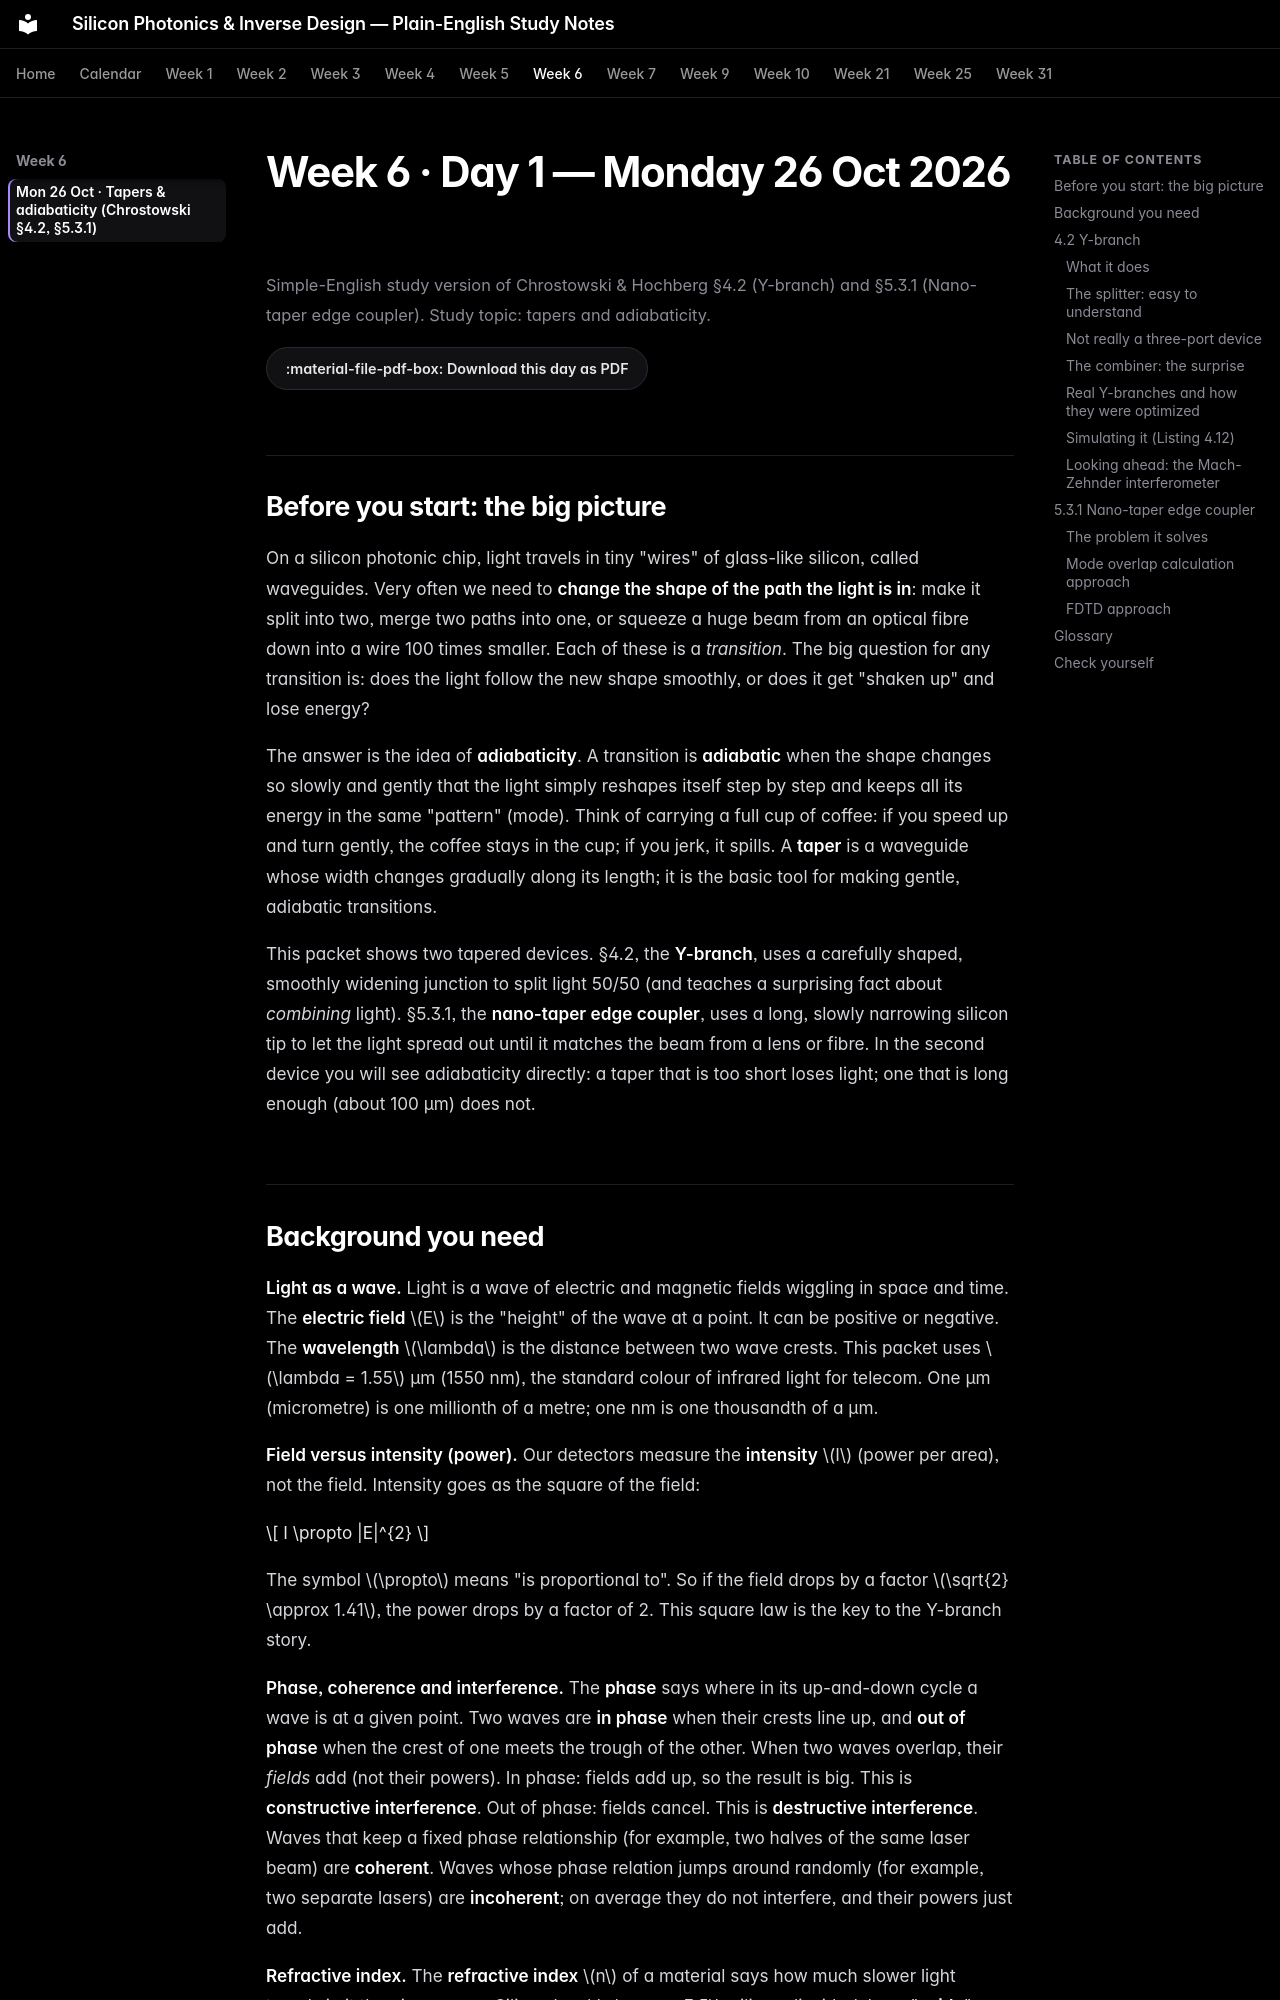

repository: jabezcharles420/silicon-photonics-study · page: week-06/day-01-mon-26-oct-2026/index.html · generator: mkdocs

# Week 6 · Day 1 — Monday 26 Oct 2026

*Simple-English study version of Chrostowski & Hochberg §4.2 (Y-branch) and §5.3.1 (Nano-taper edge coupler). Study topic: tapers and adiabaticity.*

[:material-file-pdf-box: Download this day as PDF](day-01-mon-26-oct-2026.pdf){ .md-button }

## Before you start: the big picture

On a silicon photonic chip, light travels in tiny "wires" of glass-like silicon, called waveguides. Very often we need to **change the shape of the path the light is in**: make it split into two, merge two paths into one, or squeeze a huge beam from an optical fibre down into a wire 100 times smaller. Each of these is a *transition*. The big question for any transition is: does the light follow the new shape smoothly, or does it get "shaken up" and lose energy?

The answer is the idea of **adiabaticity**. A transition is **adiabatic** when the shape changes so slowly and gently that the light simply reshapes itself step by step and keeps all its energy in the same "pattern" (mode). Think of carrying a full cup of coffee: if you speed up and turn gently, the coffee stays in the cup; if you jerk, it spills. A **taper** is a waveguide whose width changes gradually along its length; it is the basic tool for making gentle, adiabatic transitions.

This packet shows two tapered devices. §4.2, the **Y-branch**, uses a carefully shaped, smoothly widening junction to split light 50/50 (and teaches a surprising fact about *combining* light). §5.3.1, the **nano-taper edge coupler**, uses a long, slowly narrowing silicon tip to let the light spread out until it matches the beam from a lens or fibre. In the second device you will see adiabaticity directly: a taper that is too short loses light; one that is long enough (about 100 µm) does not.
